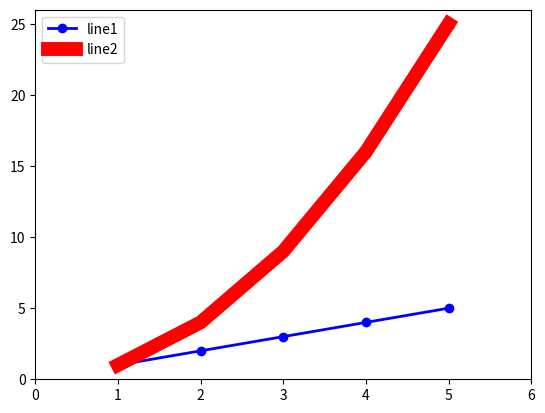

This figure's Python source:
import matplotlib.pyplot as plt         #visualisaze the transforming values by matplotlib....
plt.plot([1,2,3,4,5],[1,2,3,4,5],'bo-', label='line1',linewidth=2)
plt.plot([1,2,3,4,5],[1,4,9,16,25],'rs-', label='line2',linewidth=10)

plt.axis ([0,6,0,26])

plt.legend(loc="upper left")

plt.show()
# ,11,12,13,14,16,17,18,19,20,,21,,23,,25,26,27,28,29,30